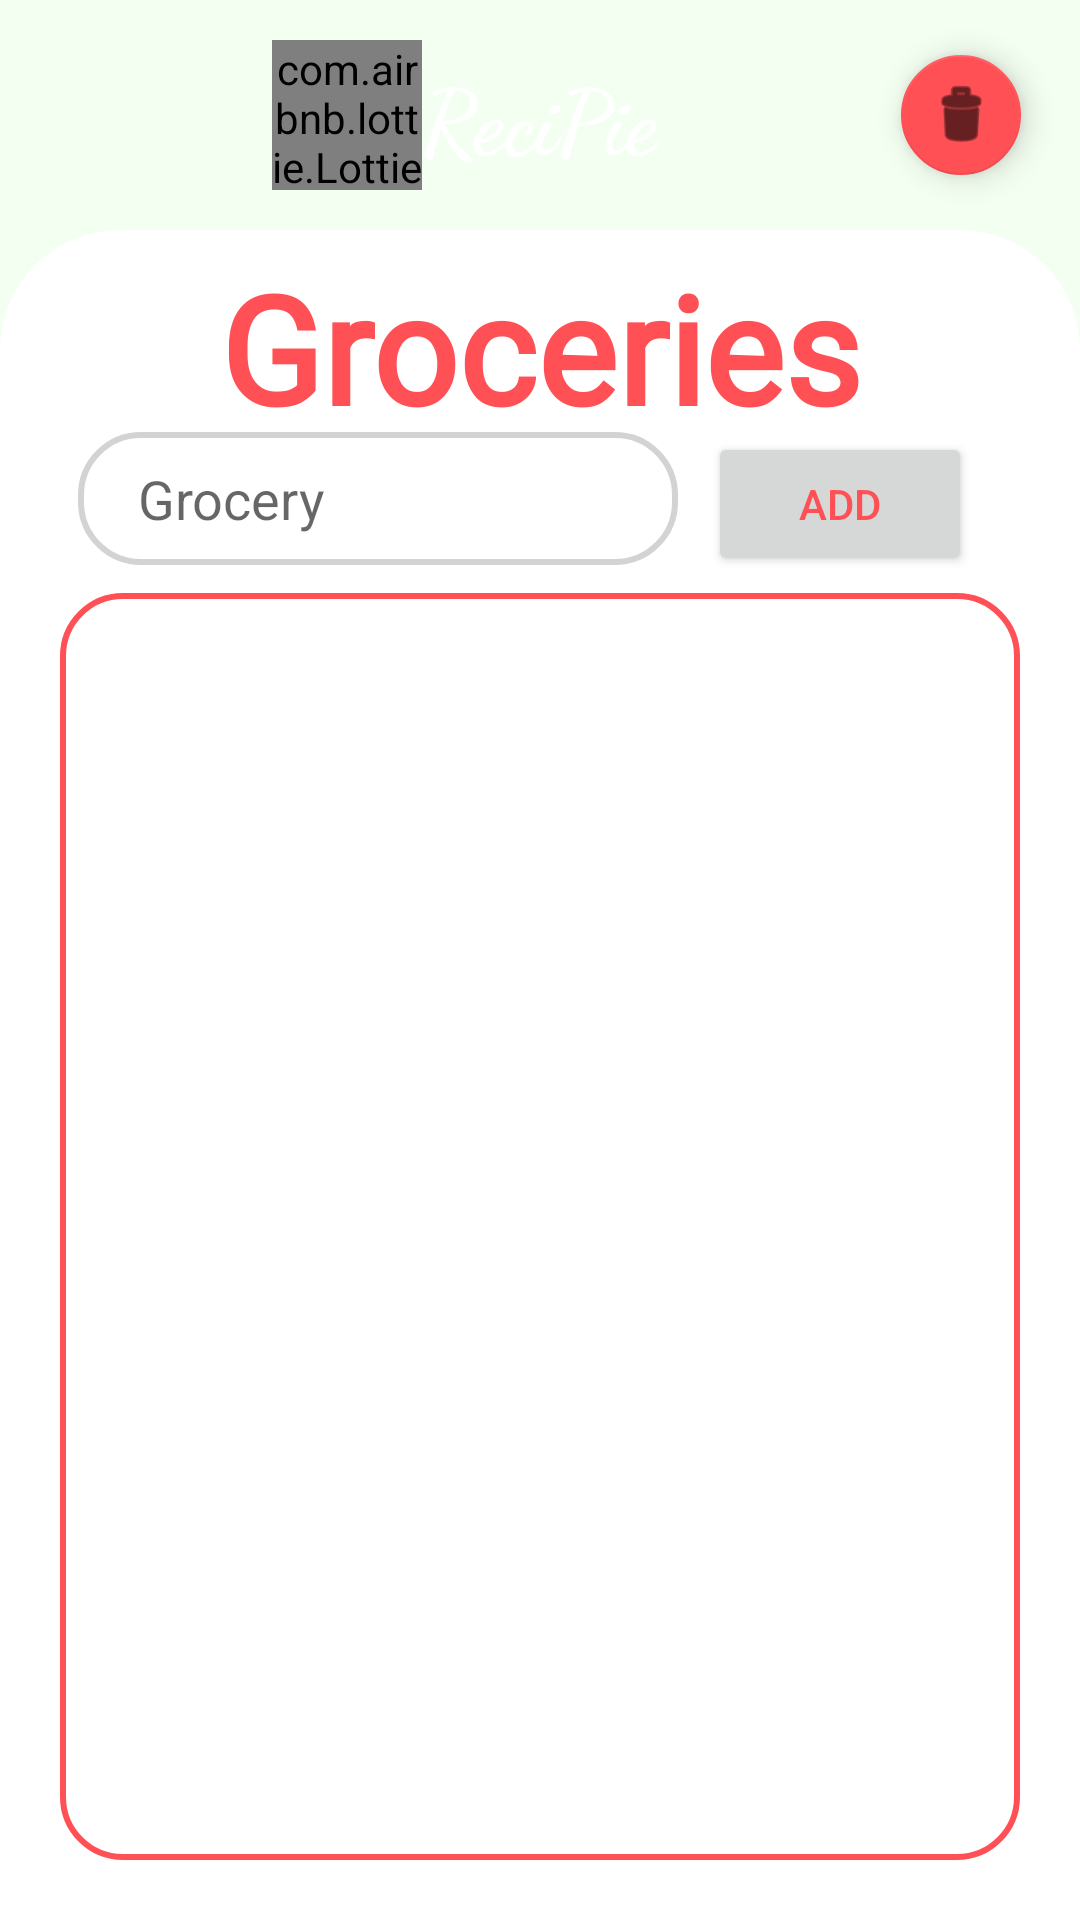

The Android layout XML behind this screen, and the referenced resources:
<!-- AndroidManifest.xml: application theme Theme.ReciPie2 -->
<!-- res/layout/fragment_meals.xml -->
<?xml version="1.0" encoding="utf-8"?>
<androidx.constraintlayout.widget.ConstraintLayout xmlns:android="http://schemas.android.com/apk/res/android"
    xmlns:tools="http://schemas.android.com/tools"
    android:layout_width="match_parent"
    android:layout_height="match_parent"
    xmlns:app="http://schemas.android.com/apk/res-auto"
    tools:context=".mainactivity.MealsFragment"
    android:background="@color/green25"
    android:id="@+id/groceries_bg">

    <ImageView
        android:id="@+id/bg"
        android:layout_width="match_parent"
        android:layout_height="0dp"
        android:src="@raw/bg"
        app:layout_constraintBottom_toBottomOf="parent"
        app:layout_constraintEnd_toEndOf="parent"
        app:layout_constraintStart_toStartOf="parent"
        app:layout_constraintTop_toTopOf="parent"
        app:layout_constraintHeight_percent="0.17"
        android:scaleType="centerCrop"
        app:layout_constraintVertical_bias="0"/>

    <TextView
        android:id="@+id/txt_app_name"
        android:layout_width="wrap_content"
        android:layout_height="wrap_content"
        android:text="@string/app_name"
        app:layout_constraintBottom_toTopOf="@+id/constraintLayout"
        app:layout_constraintEnd_toEndOf="parent"
        app:layout_constraintStart_toStartOf="parent"
        app:layout_constraintTop_toTopOf="parent"
        android:textColor="@color/white"
        app:layout_constraintVertical_bias=".5"
        android:textStyle="bold"
        android:fontFamily="cursive"
        android:textSize="30sp"/>

    <com.airbnb.lottie.LottieAnimationView
        android:id="@+id/logo"
        android:layout_width="50dp"
        android:layout_height="50dp"
        app:lottie_rawRes="@raw/hamburger"
        app:layout_constraintBottom_toTopOf="@+id/constraintLayout"
        app:layout_constraintEnd_toStartOf="@id/txt_app_name"
        app:layout_constraintStart_toStartOf="parent"
        app:layout_constraintTop_toTopOf="@+id/bg"
        app:layout_constraintHorizontal_bias="1"
        app:lottie_autoPlay="true"
        app:lottie_loop="false" />

    <com.google.android.material.floatingactionbutton.FloatingActionButton
        android:id="@+id/fab_clear_groceries"
        android:layout_width="wrap_content"
        android:layout_height="wrap_content"
        app:layout_constraintBottom_toBottomOf="@+id/txt_app_name"
        app:layout_constraintEnd_toEndOf="parent"
        app:layout_constraintHorizontal_bias=".95"
        app:layout_constraintStart_toStartOf="parent"
        app:layout_constraintTop_toTopOf="@+id/txt_app_name"
        android:src="@android:drawable/ic_menu_delete"
        app:fabSize="mini"/>

    <androidx.constraintlayout.widget.ConstraintLayout
        android:id="@+id/constraintLayout"
        android:layout_width="match_parent"
        android:layout_height="0dp"
        android:background="@drawable/vie_bg"
        app:layout_constraintBottom_toBottomOf="parent"
        app:layout_constraintEnd_toEndOf="parent"
        app:layout_constraintHeight_percent="0.88"
        app:layout_constraintStart_toStartOf="parent"
        app:layout_constraintTop_toTopOf="parent"
        app:layout_constraintVertical_bias="1">

        <TextView
            android:id="@+id/textView2"
            android:layout_width="wrap_content"
            android:layout_height="0dp"
            android:fontFamily="@font/poppins"
            android:gravity="fill"
            android:text="@string/groceries"
            android:textColor="@color/textonpink"
            android:textSize="50sp"
            android:textStyle="bold"
            app:layout_constraintBottom_toTopOf="@+id/linear"
            app:layout_constraintEnd_toEndOf="parent"
            app:layout_constraintHeight_percent=".1"
            app:layout_constraintHorizontal_bias=".5"
            app:layout_constraintStart_toStartOf="parent"
            app:layout_constraintTop_toTopOf="parent"
            app:layout_constraintVertical_bias="0" />

        <LinearLayout
            android:id="@+id/linear"
            android:layout_width="wrap_content"
            android:layout_height="wrap_content"
            android:orientation="horizontal"
            app:layout_constraintBottom_toTopOf="@+id/groceries_list_view"
            app:layout_constraintEnd_toEndOf="parent"
            app:layout_constraintStart_toStartOf="parent"
            app:layout_constraintTop_toBottomOf="@+id/textView2">

            <AutoCompleteTextView
                android:id="@+id/edit_txt_new_grocery"
                android:layout_width="200dp"
                android:layout_height="wrap_content"
                android:background="@drawable/edit_text_bg"
                android:hint="@string/grocery"
                android:inputType="textPersonName"
                android:paddingLeft="20dp"
                android:paddingTop="10dp"
                android:paddingRight="20dp"
                android:paddingBottom="10dp"
                app:layout_constraintBottom_toTopOf="@+id/online_saves_list_view"
                app:layout_constraintEnd_toEndOf="parent"
                app:layout_constraintHorizontal_bias=".25"
                app:layout_constraintStart_toStartOf="parent"
                app:layout_constraintTop_toBottomOf="@+id/textView2"
                app:layout_constraintVertical_bias=".5"
                app:layout_constraintWidth_percent=".5"
                android:completionThreshold="2"/>

            <Button
                android:id="@+id/button_add_grocery"
                android:layout_width="wrap_content"
                android:layout_height="wrap_content"
                android:layout_marginStart="10dp"
                android:layout_marginEnd="10dp"
                android:text="@string/add"
                android:textColor="@color/textonpink"
                app:layout_constraintBottom_toBottomOf="@+id/edit_txt_new_ingredient"
                app:layout_constraintEnd_toEndOf="@+id/edit_txt_name"
                app:layout_constraintStart_toEndOf="@+id/edit_txt_new_ingredient"
                app:layout_constraintTop_toTopOf="@+id/edit_txt_new_ingredient" />

        </LinearLayout>

        <ListView
            android:id="@+id/groceries_list_view"
            android:layout_width="match_parent"
            android:layout_height="0dp"
            android:layout_margin="20dp"
            android:background="@drawable/list_view_bg"
            app:layout_constraintBottom_toBottomOf="parent"
            app:layout_constraintEnd_toEndOf="parent"
            app:layout_constraintHeight_percent=".75"
            app:layout_constraintStart_toStartOf="parent"
            app:layout_constraintTop_toTopOf="parent"
            app:layout_constraintVertical_bias="1"
            android:choiceMode="multipleChoice" />

    </androidx.constraintlayout.widget.ConstraintLayout>

</androidx.constraintlayout.widget.ConstraintLayout>
<!-- resources referenced by this layout -->
<resources>
  <color name="green25">#33C0FFBB</color>
  <color name="textonpink">#FF5055</color>
  <color name="white">#FFFFFFFF</color>
  <!-- drawable edit_text_bg (drawable) -->
  <?xml version="1.0" encoding="utf-8"?>
  <shape xmlns:android="http://schemas.android.com/apk/res/android">
  
      <corners android:radius="20dp" />
  
      <stroke
          android:width="2dp"
          android:color="#D3D3D3"/>
  </shape>
  <!-- drawable list_view_bg (drawable) -->
  <?xml version="1.0" encoding="utf-8"?>
  <shape xmlns:android="http://schemas.android.com/apk/res/android">
  
      <corners android:radius="20dp" />
  
      <stroke
          android:width="2dp"
          android:color="@color/textonpink"/>
  </shape>
  <!-- drawable vie_bg (drawable) -->
  <?xml version="1.0" encoding="utf-8"?>
  <shape xmlns:android="http://schemas.android.com/apk/res/android"
      android:shape="rectangle">
  
      <solid android:color="@color/white" />
  
      <corners
          android:topLeftRadius="40dp"
          android:topRightRadius="40dp"/>
  </shape>
  <string name="add">Add</string>
  <string name="app_name" translatable="false">ReciPie</string>
  <string name="groceries">Groceries</string>
  <string name="grocery">Grocery</string>
  <style name="Theme.ReciPie2" parent="Theme.MaterialComponents.Light.NoActionBar">
          
          <item name="colorPrimary">@color/pink100</item>
          <item name="colorPrimaryVariant">@color/pink100</item>
          <item name="colorOnPrimary">@color/black</item>
          
          <item name="colorSecondary">@color/textonpink</item>
          <item name="colorSecondaryVariant">@color/textonpink</item>
          <item name="colorOnSecondary">@color/black</item>
          
          <item name="android:statusBarColor" tools:targetApi="l">@color/textonpink</item>
          
      </style>
  <color name="pink100">#FFBFA8</color>
  <color name="black">#FF000000</color>
</resources>
